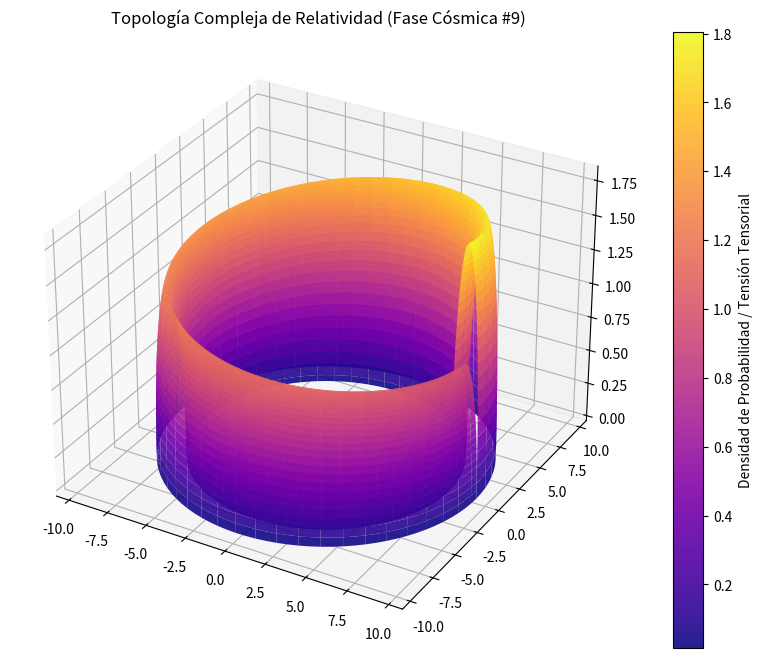

This figure's Python source:
%matplotlib inline
# Simulación Cósmica: Relatividad - Variante 9
import numpy as np
import matplotlib.pyplot as plt
from mpl_toolkits.mplot3d import Axes3D

# Parámetros Físicos Cuánticos/Relativistas
alpha = 8.622
beta = 0.828
gamma = 1.817

u = np.linspace(0, 2 * np.pi, 100)
v = np.linspace(0, np.pi, 100)
U, V = np.meshgrid(u, v)

# Topología Espacio-Temporal Avanzada (Fase Cósmica)
X = (alpha + beta * np.cos(V)) * np.cos(U)
Y = (alpha + beta * np.cos(V)) * np.sin(U)
Z = gamma * np.sin(V) * np.exp(-U/10)

fig = plt.figure(figsize=(12, 8))
ax = fig.add_subplot(111, projection='3d')
surf = ax.plot_surface(X, Y, Z, cmap='plasma', edgecolor='none', alpha=0.9)

fig.colorbar(surf, ax=ax, label='Densidad de Probabilidad / Tensión Tensorial')
plt.title(r'Topología Compleja de Relatividad (Fase Cósmica #9)')
plt.show()
